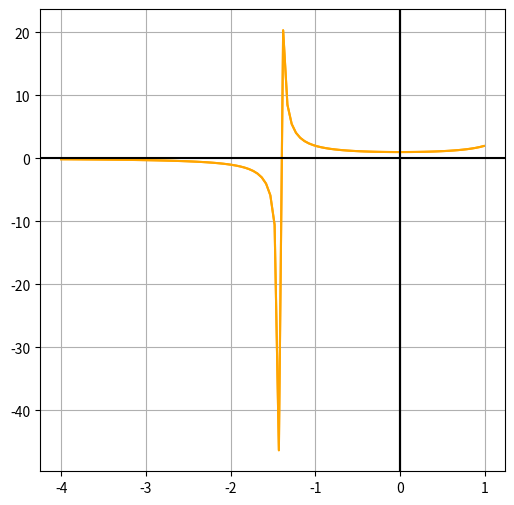

The matplotlib source for this figure:
import numpy as np
from scipy.integrate import odeint, solve_ivp
import matplotlib.pyplot as plt
import sympy as sym

t = sym.Symbol('t')
y = sym.Function("y")(t)

diffeq = sym.Eq(y.diff(t), (y**2*t))
print(diffeq)
ics = {y.subs(t, 0): 1} 
ipv = sym.dsolve(diffeq, ics = ics) 
print(ipv)
ipv1 = ipv.rhs
ipv2 = ipv.rhs
func1 = sym.lambdify(t, ipv1,'numpy')
func2 = sym.lambdify(t, ipv2,'numpy')
t_ = np.linspace(-4, 0.99, 100)  
y1 = func1(t_)
y2 = func2(t_)
fig = plt.figure(figsize=(6,6))
plt.axvline(x=0, c="black", label="x=0")
ax1 = plt.subplot()
ax1.plot(t_,y1,color = "orange") 
ax1.plot(t_,y2,color = "orange") 
ax1.axvline(x=0, c="black", label="x=0") 
ax1.axhline(y=0, c="black", label="y=0") 
ax1.grid()
plt.show()  
